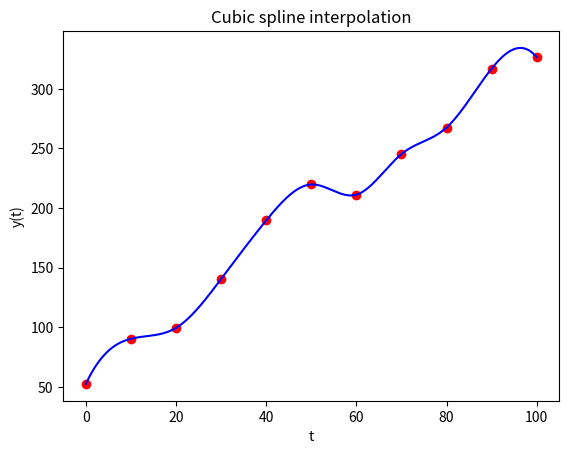

Generate this figure with matplotlib:
import numpy as np
import matplotlib.pyplot as plt
from scipy.interpolate import interp1d

# seed random number generator to reproduce lecture results
np.random.seed(3)

N = 11
t = np.linspace(0, 100, num=N)       # 0,10,20,...,100
n = np.random.uniform(-25, 25, N)     # noise on linear function

m = 3               # gradient
b = 50              # intercept
y = m*t + b + n     # dataset is straight line + noise

# INTERPOLATION
f3 = interp1d(t, y, 'cubic')

# apply f3() to a numpy array
t2 = np.linspace(0, 100, num=1001)
y2 = f3(t2)

# PLOT RESULTS
plt.plot(t, y, 'ro')
plt.plot(t2, y2, 'b')
plt.xlabel('t')
plt.ylabel('y(t)')
plt.title("Cubic spline interpolation")
plt.show()